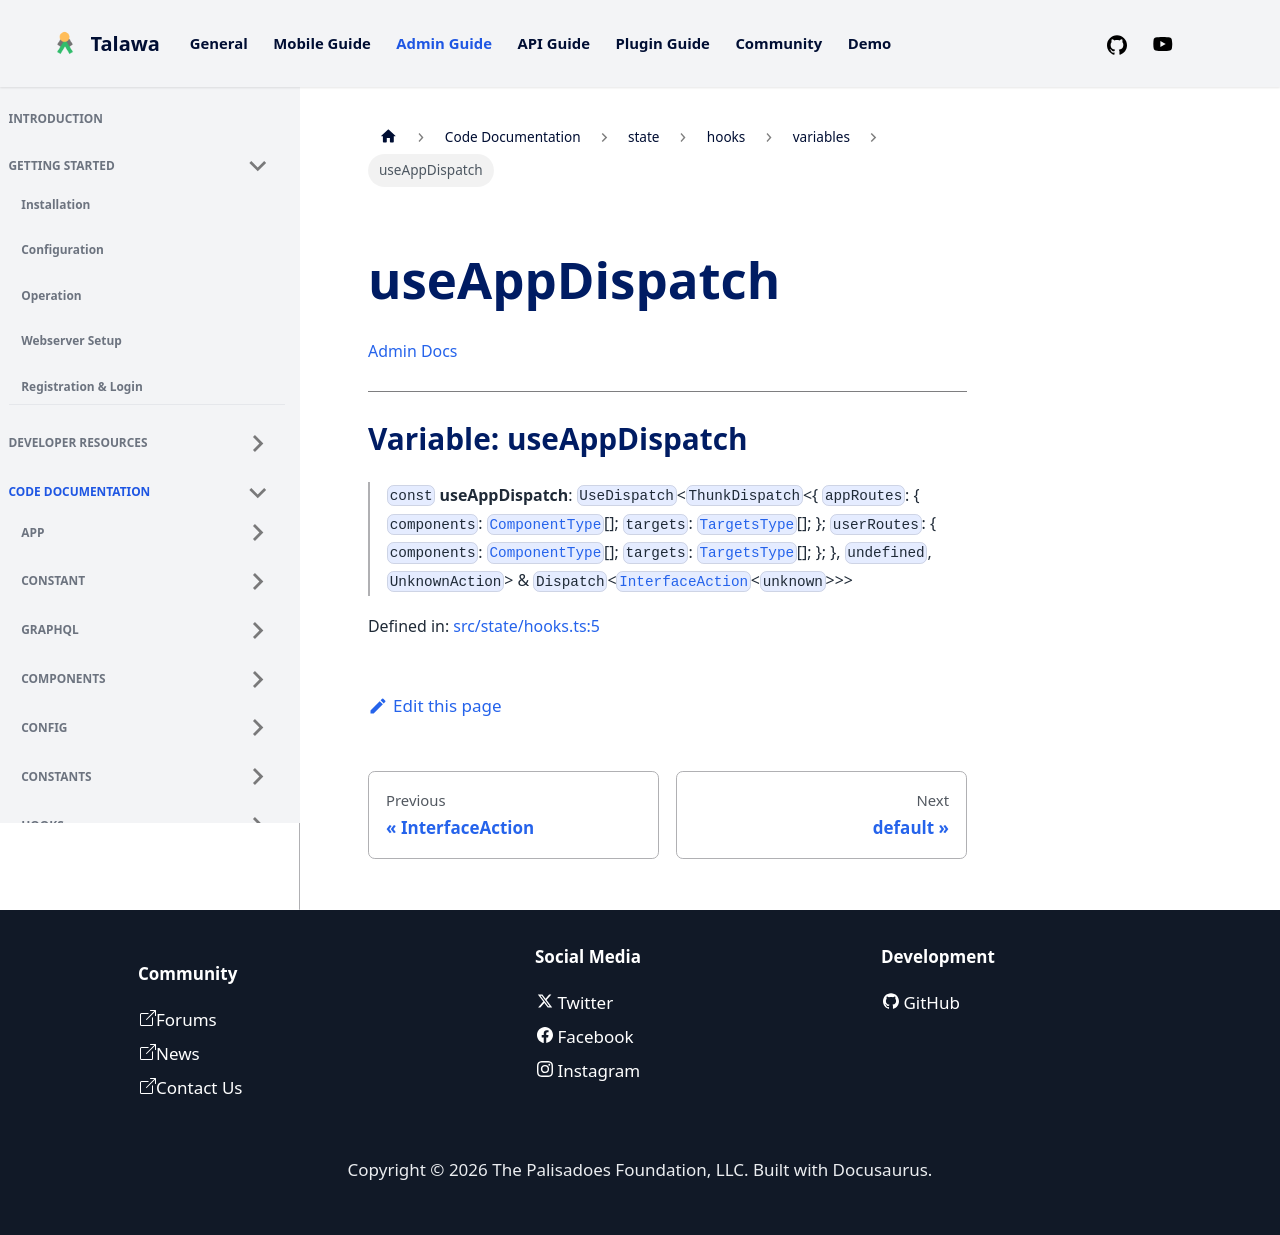

repository: PalisadoesFoundation/talawa-admin · page: docs/auto-docs/state/hooks/variables/useAppDispatch/index.html · generator: docusaurus

[Admin Docs](/)

***

# Variable: useAppDispatch

> `const` **useAppDispatch**: `UseDispatch`\<`ThunkDispatch`\<\{ `appRoutes`: \{ `components`: [`ComponentType`](../../reducers/routesReducer/type-aliases/ComponentType.md)[]; `targets`: [`TargetsType`](../../reducers/routesReducer/type-aliases/TargetsType.md)[]; \}; `userRoutes`: \{ `components`: [`ComponentType`](../../reducers/userRoutesReducer/type-aliases/ComponentType.md)[]; `targets`: [`TargetsType`](../../reducers/userRoutesReducer/type-aliases/TargetsType.md)[]; \}; \}, `undefined`, `UnknownAction`\> & `Dispatch`\<[`InterfaceAction`](../../helpers/Action/interfaces/InterfaceAction.md)\<`unknown`\>\>\>

Defined in: [src/state/hooks.ts:5](https://github.com/PalisadoesFoundation/talawa-admin/blob/main/src/state/hooks.ts#L5)
